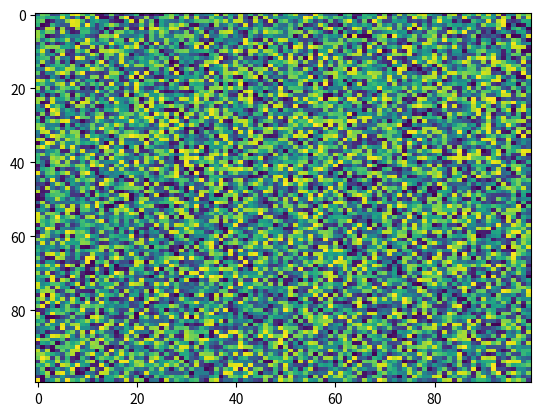

Recreate this plot in Python.
import matplotlib.pyplot as plt
import numpy as np
X = np.random.rand(100, 100)
plt.imshow(X, 'viridis', interpolation='nearest', aspect='auto', vmax=None, origin='upper', url=None, vmin=None, norm=None, alpha=None, interpolation_stage=None)
